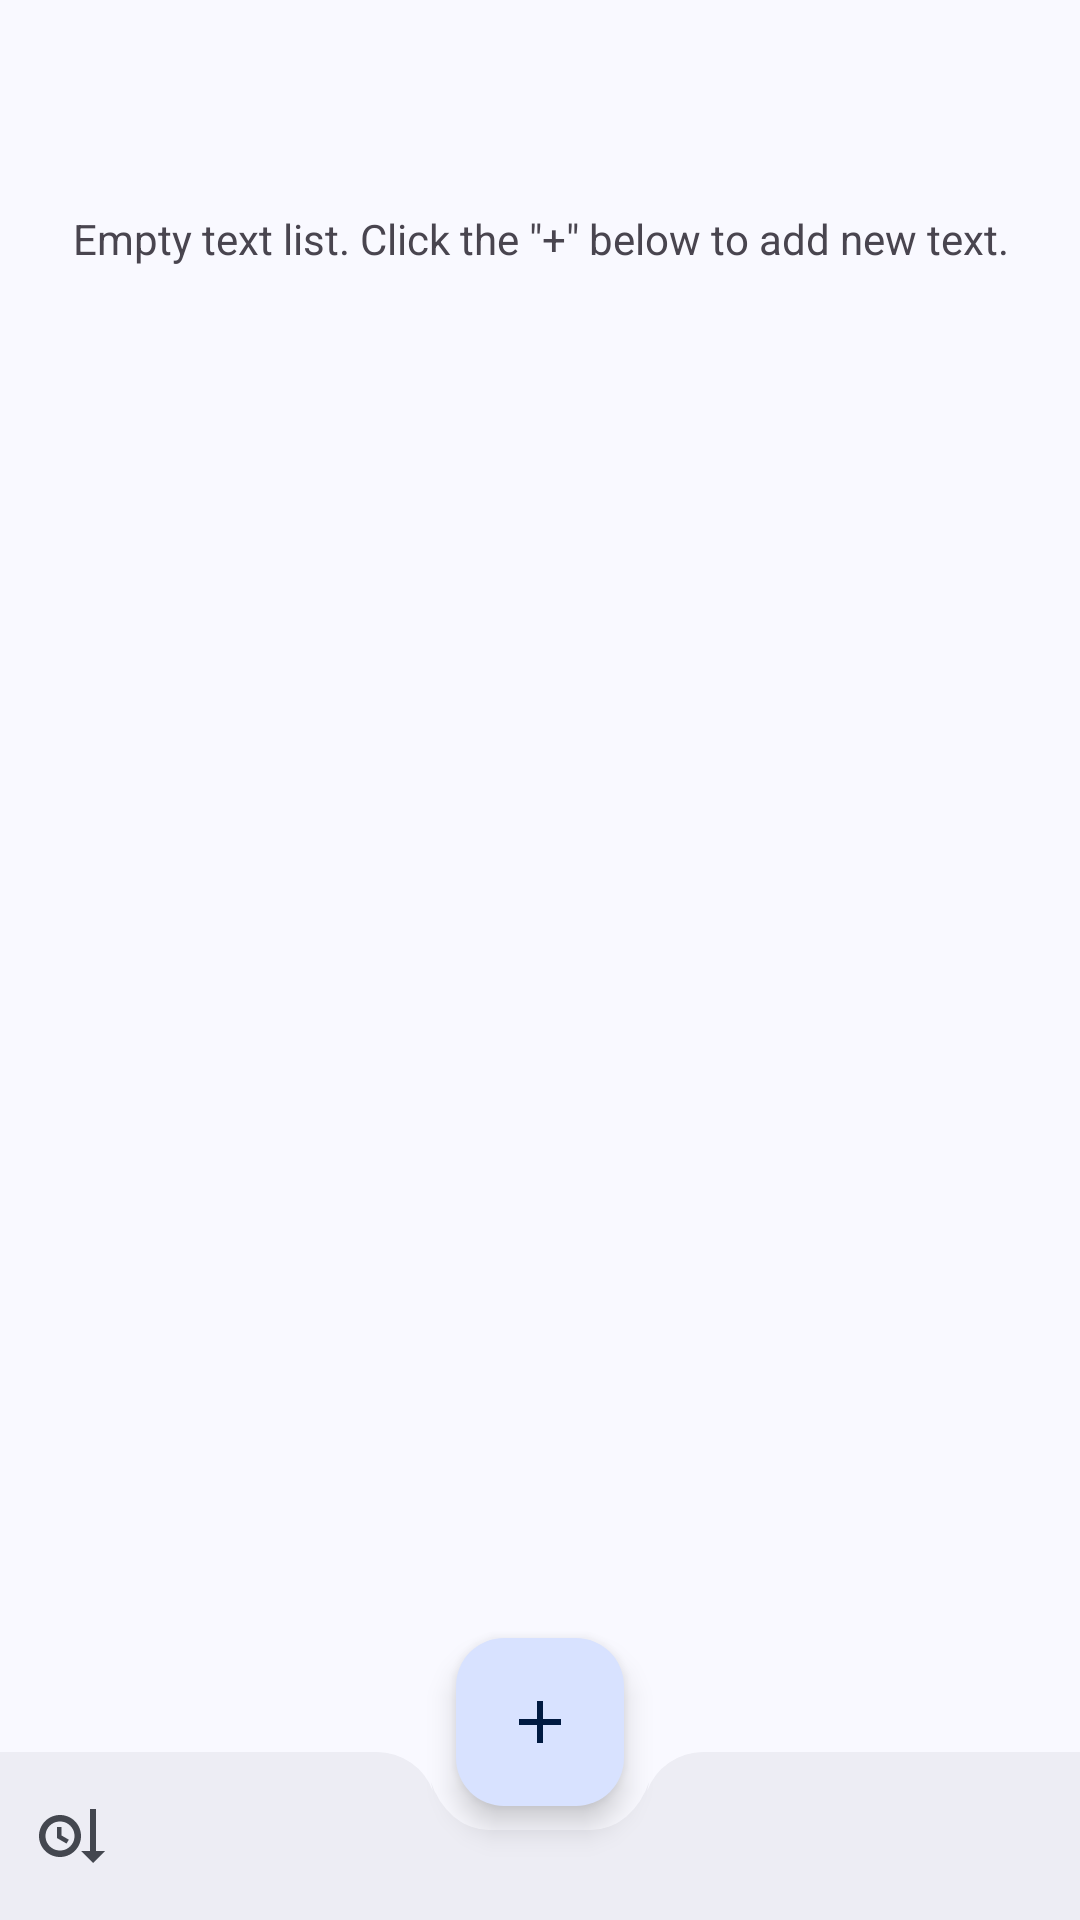

Produce the Android XML layout that renders to this screen, including the resource entries it uses.
<!-- AndroidManifest.xml: application theme AppTheme -->
<!-- res/layout/fragment_cue_list.xml -->
<?xml version="1.0" encoding="utf-8"?>
<androidx.coordinatorlayout.widget.CoordinatorLayout xmlns:android="http://schemas.android.com/apk/res/android"
    xmlns:app="http://schemas.android.com/apk/res-auto"
    android:layout_width="match_parent"
    android:layout_height="match_parent">

    <androidx.recyclerview.widget.RecyclerView
        android:id="@+id/rv_cues"
        android:layout_width="match_parent"
        android:layout_height="match_parent"
        android:clipToPadding="false"
        android:paddingBottom="?attr/actionBarSize" />

    <com.google.android.material.textview.MaterialTextView
        android:id="@+id/tv_cues_empty"
        android:layout_width="wrap_content"
        android:layout_height="wrap_content"
        android:layout_gravity="center_horizontal"
        android:layout_marginTop="70dp"
        android:gravity="center"
        android:text="@string/subtitle_cue_list_empty" />

    <com.google.android.material.bottomappbar.BottomAppBar
        android:id="@+id/bottom_app_bar"
        style="@style/Widget.SubTypo.BottomAppBar"
        android:layout_width="match_parent"
        android:layout_height="wrap_content"
        android:layout_gravity="bottom"
        app:fabAlignmentMode="center"
        app:fabCradleMargin="10dp"
        app:fabCradleRoundedCornerRadius="20dp"
        app:fabCradleVerticalOffset="10dp"
        app:navigationContentDescription="@string/cue_list_sort_by_time"
        app:navigationIcon="@drawable/ic_sort_clock" />


    <com.google.android.material.floatingactionbutton.FloatingActionButton
        android:id="@+id/fab_add_cue"
        android:layout_width="wrap_content"
        android:layout_height="wrap_content"
        android:contentDescription="@string/subtitle_cue_add"
        app:layout_anchor="@id/bottom_app_bar"
        app:srcCompat="@drawable/ic_plus" />

</androidx.coordinatorlayout.widget.CoordinatorLayout>
<!-- resources referenced by this layout -->
<resources>
  <string name="cue_list_sort_by_time">Sort text by time</string>
  <string name="subtitle_cue_add">Add text</string>
  <string name="subtitle_cue_list_empty">Empty text list. Click the \"+\" below to add new text.</string>
  <color name="md_theme_primary">#445E91</color>
  <color name="md_theme_onPrimary">#FFFFFF</color>
  <color name="md_theme_primaryContainer">#D8E2FF</color>
  <color name="md_theme_onPrimaryContainer">#001A41</color>
  <color name="md_theme_secondary">#575E71</color>
  <color name="md_theme_onSecondary">#FFFFFF</color>
  <color name="md_theme_secondaryContainer">#DBE2F9</color>
  <color name="md_theme_onSecondaryContainer">#141B2C</color>
  <color name="md_theme_tertiary">#715573</color>
  <color name="md_theme_onTertiary">#FFFFFF</color>
  <color name="md_theme_tertiaryContainer">#FBD7FC</color>
  <color name="md_theme_onTertiaryContainer">#29132D</color>
  <color name="md_theme_error">#BA1A1A</color>
  <color name="md_theme_onError">#FFFFFF</color>
  <color name="md_theme_errorContainer">#FFDAD6</color>
  <color name="md_theme_onErrorContainer">#410002</color>
  <color name="md_theme_onBackground">#1A1B20</color>
  <color name="md_theme_surface">#F9F9FF</color>
  <color name="md_theme_onSurface">#1A1B20</color>
  <color name="md_theme_surfaceVariant">#E1E2EC</color>
  <color name="md_theme_onSurfaceVariant">#44474F</color>
  <color name="md_theme_outline">#74777F</color>
  <color name="md_theme_outlineVariant">#C4C6D0</color>
  <color name="md_theme_inverseSurface">#2F3036</color>
  <color name="md_theme_inverseOnSurface">#F0F0F7</color>
  <color name="md_theme_inversePrimary">#ADC6FF</color>
  <color name="md_theme_primaryFixed">#D8E2FF</color>
  <color name="md_theme_onPrimaryFixed">#001A41</color>
  <color name="md_theme_primaryFixedDim">#ADC6FF</color>
  <color name="md_theme_onPrimaryFixedVariant">#2B4678</color>
  <color name="md_theme_secondaryFixed">#DBE2F9</color>
  <color name="md_theme_onSecondaryFixed">#141B2C</color>
  <color name="md_theme_secondaryFixedDim">#BFC6DC</color>
  <color name="md_theme_onSecondaryFixedVariant">#3F4759</color>
  <color name="md_theme_tertiaryFixed">#FBD7FC</color>
  <color name="md_theme_onTertiaryFixed">#29132D</color>
  <color name="md_theme_tertiaryFixedDim">#DEBCDF</color>
  <color name="md_theme_onTertiaryFixedVariant">#583E5B</color>
  <color name="md_theme_surfaceDim">#D9D9E0</color>
  <color name="md_theme_surfaceBright">#F9F9FF</color>
  <color name="md_theme_surfaceContainerLowest">#FFFFFF</color>
  <color name="md_theme_surfaceContainerLow">#F3F3FA</color>
  <color name="md_theme_surfaceContainer">#EDEDF4</color>
  <color name="md_theme_surfaceContainerHigh">#E8E7EE</color>
  <color name="md_theme_surfaceContainerHighest">#E2E2E9</color>
  <style name="AboutLibrariesSubTypoStyle" parent="AboutLibrariesStyle">
          <item name="aboutLibrariesCardBackground">?attr/colorSurfaceContainerLow</item>
      </style>
  <style name="Widget.SubTypo.Chip" parent="Widget.Material3.Chip.Filter">
          <item name="chipBackgroundColor">?attr/colorSurface</item>
      </style>
  <style name="AppTheme.SwitchPreference" parent="Preference.SwitchPreference.Material">
          <item name="android:widgetLayout">@layout/layout_material_switch_style</item>
      </style>
  <style name="Widget.SubTypo.BottomSheet.Modal" parent="Widget.Material3.BottomSheet.Modal">
          <item name="shapeAppearance">@style/ShapeAppearance.SubTypo.LargeComponent</item>
      </style>
  <style name="ShapeAppearance.SubTypo.LargeComponent" parent="ShapeAppearance.Material3.LargeComponent">
          <item name="cornerFamily">rounded</item>
          <item name="cornerSize">24dp</item>
      </style>
  <dimen name="padding_medium">16dp</dimen>
  <dimen name="padding_small">5dp</dimen>
</resources>
